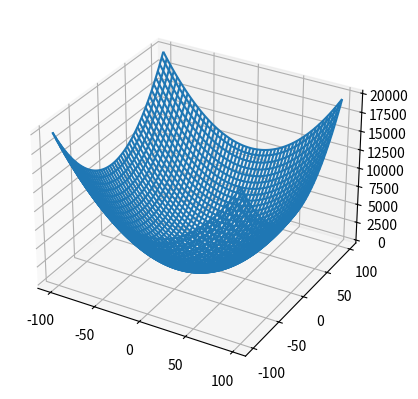

Recreate this plot in Python.
import numpy as np
import matplotlib.pyplot as plt


def f(x,y):
    return x**2 + y**2

def perturb(x,e):
     return np.random.uniform(low=x-e,high=x+e)

sigma = 0.1
N_max = 10000
a = np.zeros(100)
limites_x= [-100, 100]
limites_y= [-100, 100]

fig, ax = plt.subplots(subplot_kw={'projection':'3d'})
X = np.arange(*limites_x)
Y = np.arange(*limites_y)
X,Y = np.meshgrid(X,Y)

ax.plot_wireframe(X,Y,f(X,Y))
x_opt = np.random.uniform(*limites_x)
y_opt = np.random.uniform(*limites_y)
f_opt = f(x_opt,y_opt)
i = 0
Max_i = 10
aux2 = 0
for iterations in range(100):
     melhoria = True
     while i<Max_i and melhoria: 
          melhoria = False
          for j in range(N_max):
               x_cand = x_opt + np.random.uniform(-sigma, sigma)
               y_cand = y_opt + np.random.uniform(-sigma, sigma)
               np.clip(x_cand, *limites_x)
               np.clip(y_cand, *limites_y)
               f_cand=f(x_cand, y_cand)
               if f_cand < f_opt:
                    f_opt = f_cand
                    x_opt = x_cand
                    y_opt = y_cand 
                    melhoria = True
          i += 1
     a[aux2] = round(f_opt, 5)
     aux2 += 1
          # ax.scatter(x_opt,y_opt,f_opt, marker='X', color='r')
          # plt.pause(0.1)



# ax.set_xlabel('x')
# ax.set_ylabel('y')
# ax.set_zlabel('z')
valores, aux3 = np.unique(a, return_counts=True)
moda = valores[np.argmax(aux3)]
print(f"mode_value: {moda}")   
# plt.show()
